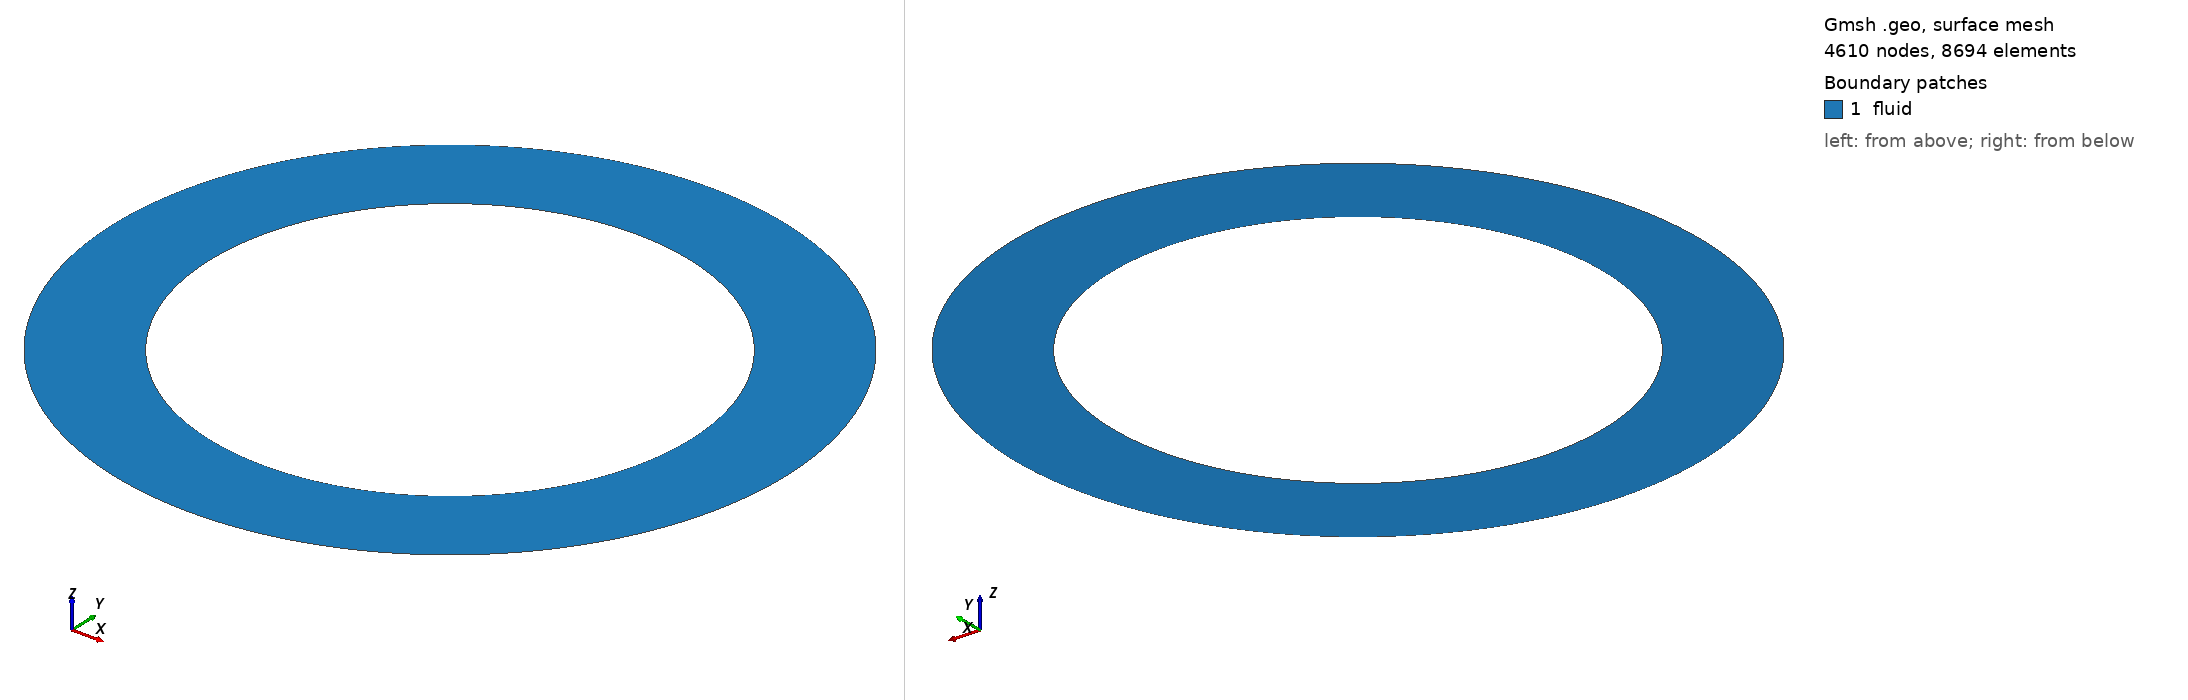

Gmsh geometry script, surface-meshed: 4610 nodes, 8694 surface elements. Boundary patches (legend numbers): 1 fluid. Left view from above one corner, right view from below the opposite corner. Legend entries are the model's physical surfaces. The drawing asked Gmsh for element sizes between 1% and 20% of the model's largest extent; the script's own settings can give other sizes.

=== cellule2d.geo (drawn) ===
h=1e-7;
rcell=5e-5;
rext=7e-5;

Point(1) = {0, 0, 0.0, h};
Point(2) = {rcell, 0, 0, h};
Point(3) = {-rcell, 0, 0, h};
Point(4) = {0, rcell, 0, h};
Point(5) = {0, -rcell, 0, h};
Circle(1) = {2, 1, 4};
Circle(2) = {4, 1, 3};
Circle(3) = {3, 1, 5};
Circle(4) = {5, 1, 2};

Point(6) = {rext, 0, 0, 15*h};
Point(7) = {-rext, 0, 0, 15*h};
Point(8) = {0, rext, 0, 15*h};
Point(9) = {0, -rext, 0, 15*h};
Circle(6) = {6, 1, 8};
Circle(7) = {8, 1, 7};
Circle(8) = {7, 1, 9};
Circle(9) = {9, 1, 6};

Line Loop(10) = {1, 2, 3, 4};
Line Loop(11) = {6, 7, 8, 9};

Plane Surface(12) = {11,10};
//Plane Surface(13) = {10};


Physical Surface("fluid") = {12};
//Physical Surface("in-cell") = {13};
Physical Line("cell-membrane") = {1, 2, 3, 4};
Physical Line("exterior-walls") = {6, 7, 8, 9};
